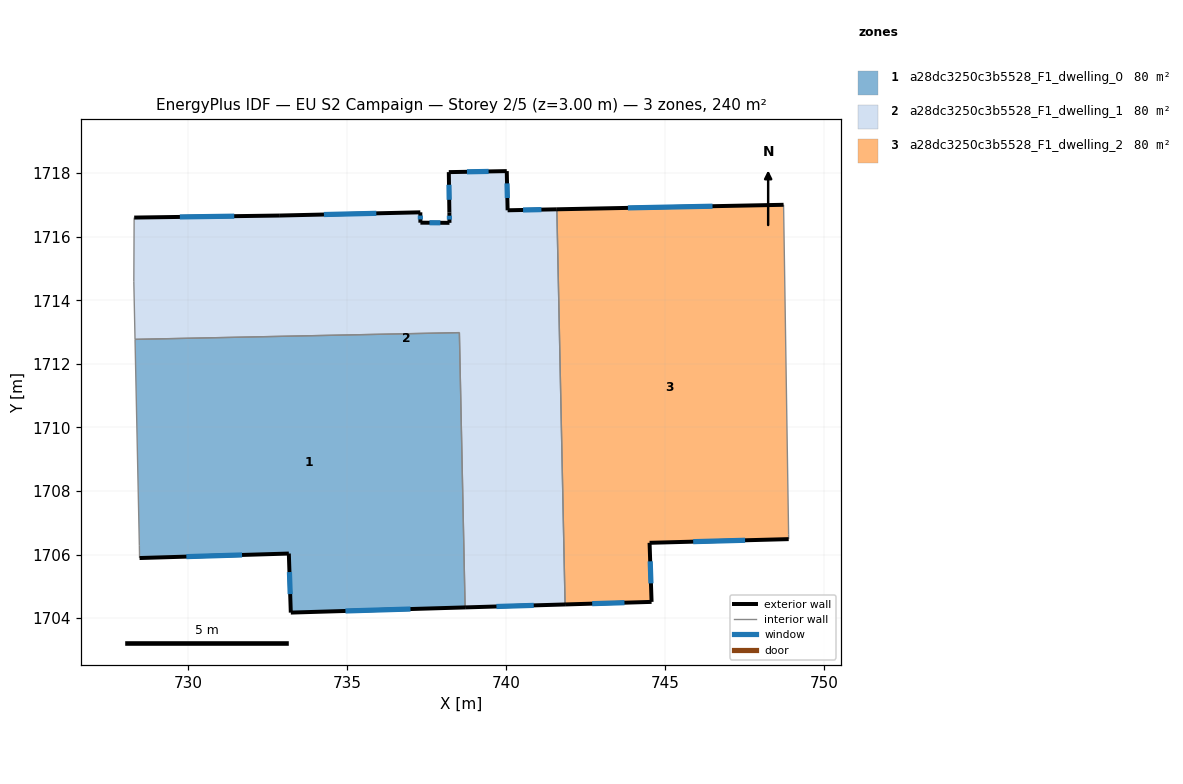
=== STOREY PLAN SPEC (per zone: floor XY polygon, exterior-wall plan segments, windows/doors) ===
zone 1: a28dc3250c3b5528_F1_dwelling_0  (80.0 m²)
  floor: (738.52, 1712.98) (738.70, 1704.33) (733.22, 1704.17) (733.16, 1706.03) (728.46, 1705.89) (728.45, 1706.28) (728.32, 1712.77)
  exterior wall: (728.46, 1705.89) – (733.16, 1706.03)  [4.7 m]
    window: (729.93, 1705.93) – (731.69, 1705.99)  [2.0 m²]
  exterior wall: (733.22, 1704.17) – (738.70, 1704.33)  [5.5 m]
    window: (734.94, 1704.22) – (736.99, 1704.28)  [2.3 m²]
  exterior wall: (733.16, 1706.03) – (733.22, 1704.17)  [1.9 m]
    window: (733.18, 1705.45) – (733.20, 1704.75)  [0.8 m²]
  interior walls: 4
zone 2: a28dc3250c3b5528_F1_dwelling_1  (80.0 m²)
  floor: (741.59, 1716.86) (741.85, 1704.43) (738.70, 1704.33) (738.52, 1712.98) (728.32, 1712.77) (728.28, 1714.58) (728.29, 1716.56) (728.29, 1716.60) (732.88, 1716.67) (737.30, 1716.77) (737.30, 1716.44) (738.21, 1716.44) (738.21, 1716.76) (738.19, 1718.03) (740.02, 1718.07) (740.04, 1716.83)
  exterior wall: (732.88, 1716.67) – (728.29, 1716.60)  [4.6 m]
    window: (731.44, 1716.65) – (729.73, 1716.62)  [1.9 m²]
  exterior wall: (737.30, 1716.77) – (732.88, 1716.67)  [4.4 m]
    window: (735.91, 1716.74) – (734.26, 1716.70)  [1.8 m²]
  exterior wall: (737.30, 1716.44) – (737.30, 1716.77)  [0.3 m]
    window: (737.30, 1716.54) – (737.30, 1716.67)  [0.1 m²]
  exterior wall: (738.21, 1716.44) – (737.30, 1716.44)  [0.9 m]
    window: (737.93, 1716.44) – (737.58, 1716.44)  [0.4 m²]
  exterior wall: (738.21, 1716.76) – (738.21, 1716.44)  [0.3 m]
    window: (738.21, 1716.66) – (738.21, 1716.54)  [0.1 m²]
  exterior wall: (738.19, 1718.03) – (738.21, 1716.76)  [1.3 m]
    window: (738.20, 1717.64) – (738.20, 1717.16)  [0.5 m²]
  exterior wall: (740.02, 1718.07) – (738.19, 1718.03)  [1.8 m]
    window: (739.44, 1718.05) – (738.76, 1718.04)  [0.8 m²]
  exterior wall: (740.04, 1716.83) – (740.02, 1718.07)  [1.2 m]
    window: (740.03, 1717.22) – (740.02, 1717.68)  [0.5 m²]
  exterior wall: (741.59, 1716.86) – (740.04, 1716.83)  [1.5 m]
    window: (741.11, 1716.85) – (740.53, 1716.84)  [0.6 m²]
  exterior wall: (738.70, 1704.33) – (741.85, 1704.43)  [3.1 m]
    window: (739.69, 1704.36) – (740.86, 1704.40)  [1.3 m²]
  interior walls: 6
zone 3: a28dc3250c3b5528_F1_dwelling_2  (80.0 m²)
  floor: (748.73, 1717.00) (748.88, 1706.63) (748.89, 1706.48) (744.51, 1706.37) (744.57, 1704.51) (741.85, 1704.43) (741.59, 1716.86)
  exterior wall: (744.51, 1706.37) – (748.89, 1706.48)  [4.4 m]
    window: (745.88, 1706.40) – (747.52, 1706.45)  [1.8 m²]
  exterior wall: (744.57, 1704.51) – (744.51, 1706.37)  [1.9 m]
    window: (744.55, 1705.09) – (744.53, 1705.79)  [0.8 m²]
  exterior wall: (741.85, 1704.43) – (744.57, 1704.51)  [2.7 m]
    window: (742.70, 1704.45) – (743.72, 1704.48)  [1.1 m²]
  exterior wall: (748.73, 1717.00) – (741.59, 1716.86)  [7.1 m]
    window: (746.49, 1716.96) – (743.83, 1716.91)  [3.0 m²]
  interior walls: 3

=== DERIVED (storey summary) ===
Building: EU S2 Campaign
Storey: 2 of 5  (floor level z = 3.00 m)
Storey gross floor area: 240.0 m²
Zones on this storey: 3
  - a28dc3250c3b5528_F1_dwelling_0: floor 80.0 m²; exterior wall 12.0 m (36.1 m²); 3 window(s) 5.0 m²; WWR 13.9%
  - a28dc3250c3b5528_F1_dwelling_1: floor 80.0 m²; exterior wall 19.6 m (58.8 m²); 10 window(s) 8.2 m²; WWR 13.9%
  - a28dc3250c3b5528_F1_dwelling_2: floor 80.0 m²; exterior wall 16.1 m (48.3 m²); 4 window(s) 6.7 m²; WWR 13.9%
Zone adjacency (shared interzone walls):
  - a28dc3250c3b5528_F1_dwelling_0 ↔ a28dc3250c3b5528_F1_dwelling_1
  - a28dc3250c3b5528_F1_dwelling_1 ↔ a28dc3250c3b5528_F1_dwelling_2